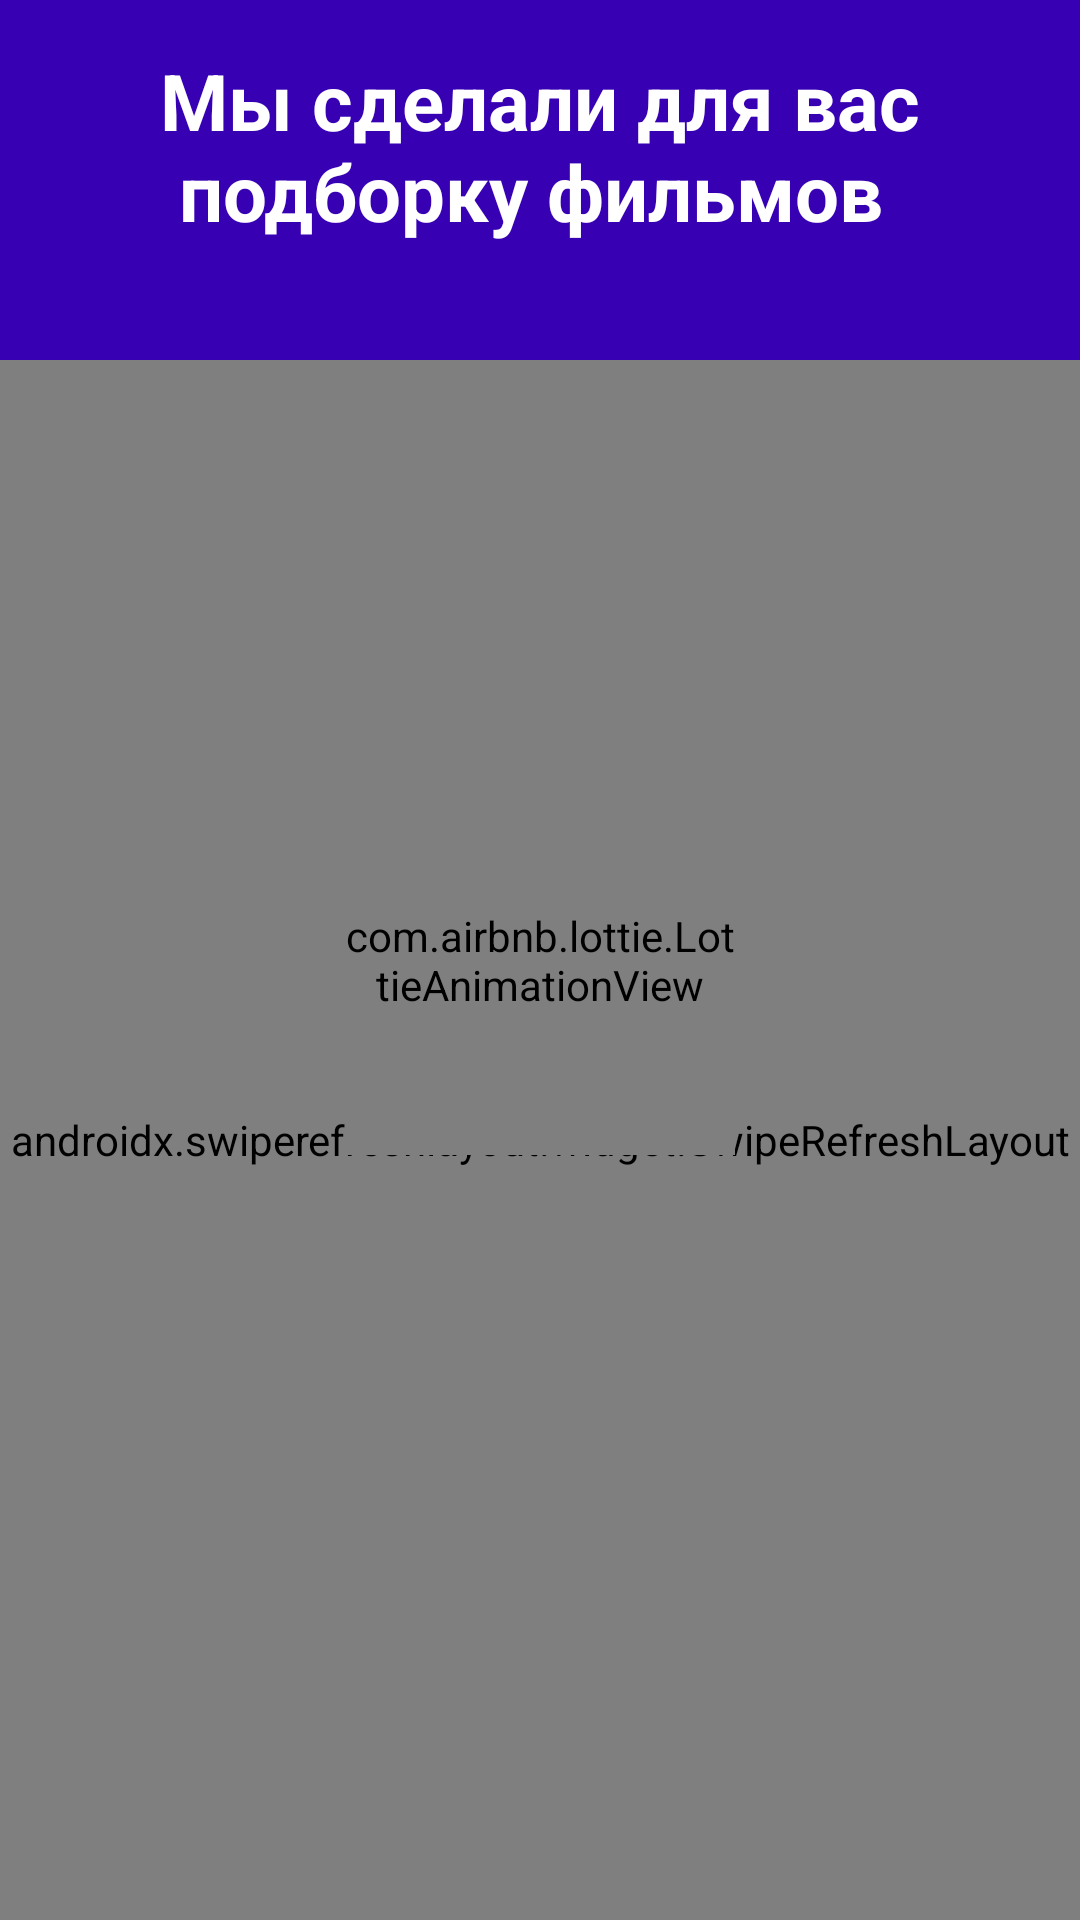

Produce the Android XML layout that renders to this screen, including the resource entries it uses.
<!-- AndroidManifest.xml: application theme SplashScreenTheme -->
<!-- res/layout/fragment_home.xml -->
<?xml version="1.0" encoding="utf-8"?>
<androidx.constraintlayout.widget.ConstraintLayout xmlns:android="http://schemas.android.com/apk/res/android"
    xmlns:app="http://schemas.android.com/apk/res-auto"
    xmlns:tools="http://schemas.android.com/tools"
    android:layout_width="match_parent"
    android:layout_height="match_parent">

    <RelativeLayout
        android:id="@+id/home_header"
        android:layout_width="0dp"
        android:layout_height="120dp"
        android:background="?attr/colorPrimaryVariant"
        app:layout_constraintEnd_toEndOf="parent"
        app:layout_constraintStart_toStartOf="parent"
        app:layout_constraintTop_toTopOf="parent">

        <View
            android:layout_width="match_parent"
            android:layout_height="@dimen/material_margin_large"
            android:layout_alignParentBottom="true"
            android:background="@drawable/list_background" />

        <TextView
            android:layout_width="wrap_content"
            android:layout_height="wrap_content"
            android:layout_gravity="center"
            android:layout_centerHorizontal="true"
            android:layout_marginTop="@dimen/material_margin_normal"
            android:layout_marginBottom="@dimen/material_margin_normal"
            android:text="@string/home_title"
            android:textColor="@color/textColorLight"
            android:textSize="@dimen/header_text_size"
            android:textStyle="bold"
            tools:ignore="RtlHardcoded"
            tools:text="Мы сделали для Вас\n подборку фильмов"/>

    </RelativeLayout>

    <androidx.swiperefreshlayout.widget.SwipeRefreshLayout
        android:id="@+id/swipe_refresh"
        android:layout_width="match_parent"
        android:layout_height="0dp"
        app:layout_constraintBottom_toBottomOf="parent"
        app:layout_constraintEnd_toEndOf="parent"
        app:layout_constraintStart_toStartOf="parent"
        app:layout_constraintTop_toBottomOf="@id/home_header">



        <androidx.recyclerview.widget.RecyclerView
            android:id="@+id/movies_recycler_view"
            android:layout_width="match_parent"
            android:layout_height="match_parent"
            android:layout_margin="@dimen/material_margin_normal"
            android:overScrollMode="never"
            android:scrollbars="vertical"
            app:layout_behavior="@string/appbar_scrolling_view_behavior"
            app:layout_constraintBottom_toBottomOf="parent"
            app:layout_constraintEnd_toEndOf="parent"
            app:layout_constraintStart_toStartOf="parent"
            app:layout_constraintTop_toTopOf="parent"
            tools:listitem="@layout/item_category" />
    </androidx.swiperefreshlayout.widget.SwipeRefreshLayout>

    <com.airbnb.lottie.LottieAnimationView
        android:id="@+id/animationView"
        android:layout_width="@dimen/progress_animation_size"
        android:layout_height="@dimen/progress_animation_size"
        app:layout_constraintBottom_toBottomOf="parent"
        app:layout_constraintEnd_toEndOf="parent"
        app:layout_constraintStart_toStartOf="parent"
        app:layout_constraintTop_toTopOf="parent"
        app:lottie_autoPlay="false"
        app:lottie_loop="true"
        app:lottie_rawRes="@raw/cut_video_animation"
        app:lottie_speed="1.5" />

</androidx.constraintlayout.widget.ConstraintLayout>
<!-- res/layout/item_category.xml (included above) -->
<?xml version="1.0" encoding="utf-8"?>
<LinearLayout xmlns:android="http://schemas.android.com/apk/res/android"
    xmlns:app="http://schemas.android.com/apk/res-auto"
    xmlns:tools="http://schemas.android.com/tools"
    android:layout_width="match_parent"
    android:layout_height="wrap_content"
    android:orientation="vertical"
    tools:background="@color/blueDark">

    <RelativeLayout
        android:layout_width="wrap_content"
        android:layout_height="wrap_content"
        android:orientation="horizontal">

        <TextView
            android:id="@+id/title_text_view"
            android:layout_width="wrap_content"
            android:layout_height="wrap_content"
            android:layout_alignParentStart="true"
            android:layout_marginStart="@dimen/material_margin_normal"
            android:textColor="@color/white"
            android:textSize="@dimen/title_category_text_size"
            android:textStyle="bold"
            tools:text="Заголовок карточки"
            tools:textColor="@color/white" />
    </RelativeLayout>

    <androidx.recyclerview.widget.RecyclerView
        android:id="@+id/items_container"
        android:layout_width="match_parent"
        android:layout_height="wrap_content"
        android:layout_marginStart="@dimen/margin_12dp"
        android:layout_marginTop="@dimen/material_margin_normal"
        android:layout_marginEnd="@dimen/margin_12dp"
        android:orientation="horizontal"
        android:visibility="visible"
        app:layoutManager="androidx.recyclerview.widget.LinearLayoutManager"
        tools:itemCount="3"
        tools:listitem="@layout/item_card" />
</LinearLayout>
<!-- res/layout/item_card.xml (included above) -->
<?xml version="1.0" encoding="utf-8"?>
<LinearLayout xmlns:android="http://schemas.android.com/apk/res/android"
    xmlns:app="http://schemas.android.com/apk/res-auto"
    xmlns:tools="http://schemas.android.com/tools"
    android:id="@+id/content"
    android:layout_width="wrap_content"
    android:layout_height="wrap_content"
    android:layout_marginStart="@dimen/material_margin_super_small"
    android:layout_marginLeft="@dimen/material_margin_super_small"
    android:layout_marginEnd="@dimen/material_margin_super_small"
    android:layout_marginBottom="@dimen/material_margin_normal"
    android:orientation="vertical"
    tools:background="@color/blueDark"
    tools:ignore="RtlHardcoded"
    android:padding="@dimen/spacing_tiny_8">

    <com.google.android.material.imageview.ShapeableImageView
        android:id="@+id/image_preview"
        android:layout_width="@dimen/movie_card_width"
        android:layout_height="@dimen/movie_card_height"
        android:scaleType="centerCrop"
        app:shapeAppearanceOverlay="@style/ShapeAppearanceOverlay.App.CornerSize10Percent"
        tools:background="@color/white"
        tools:src="@drawable/ic_avatar"
        android:layout_gravity="center_horizontal"/>

    <TextView
        android:id="@+id/movie_title"
        android:layout_width="match_parent"
        android:layout_height="wrap_content"
        android:layout_marginTop="@dimen/material_margin_super_small"
        android:ellipsize="end"
        android:maxLines="2"
        android:textColor="@color/white"
        android:textSize="12sp"
        tools:text="Мир дикого запада"
        tools:textColor="@color/white"
        android:gravity="center"/>

    <RatingBar
        android:id="@+id/movie_rating"
        style="@style/Base.Widget.AppCompat.RatingBar.Small"
        android:layout_width="wrap_content"
        android:layout_height="wrap_content"
        android:isIndicator="true"
        android:numStars="5"
        android:progressBackgroundTint="@color/colorControlNormal"
        android:stepSize="0.5"
        tools:rating="5"
        android:layout_gravity="center"/>
</LinearLayout>
<!-- resources referenced by this layout -->
<resources>
  <color name="blueDark">#2C3848</color>
  <color name="colorControlNormal">#f9a825</color>
  <color name="textColorLight">#FFFFFF</color>
  <color name="white">#FFFFFFFF</color>
  <dimen name="header_text_size">26sp</dimen>
  <dimen name="margin_12dp">12dp</dimen>
  <dimen name="material_margin_large">32dp</dimen>
  <dimen name="material_margin_normal">16dp</dimen>
  <dimen name="material_margin_super_small">4dp</dimen>
  <dimen name="movie_card_height">170dp</dimen>
  <dimen name="movie_card_width">130dp</dimen>
  <dimen name="progress_animation_size">130dp</dimen>
  <dimen name="spacing_tiny_8">4dp</dimen>
  <dimen name="title_category_text_size">18sp</dimen>
  <string name="home_title">Мы сделали для вас\n подборку фильмов</string>
  <style name="ShapeAppearanceOverlay.App.CornerSize10Percent" parent="">
          <item name="cornerSize">10%</item>
      </style>
  <style name="SplashScreenTheme" parent="Theme.MaterialComponents.DayNight.NoActionBar">
          <item name="android:windowBackground">@drawable/splash_screen</item>
          <item name="android:statusBarColor">@color/blueDark</item>
      </style>
  <!-- drawable splash_screen (drawable) -->
  <?xml version="1.0" encoding="utf-8"?>
  <layer-list xmlns:android="http://schemas.android.com/apk/res/android">
      <item android:drawable="@color/blueDark"/>
      <item android:drawable="@drawable/ic_imdb_logo_2016" android:gravity="center"/>
  </layer-list>
  <!-- drawable ic_imdb_logo_2016: vector/xml drawable (drawable, 6198 chars, omitted) -->
</resources>
